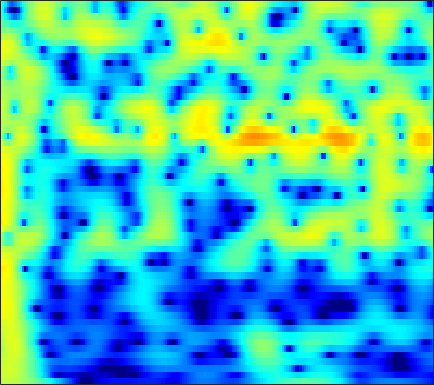

The table this chart was drawn from, first rows:
2.9671, 3.0732, 3.1562, 3.1731, 3.143, 3.0482, 2.8924, 2.737, 2.4768, 2.1587, 1.7842, 1.4666, 0.99568, 0.47027, 0.042456, -0.57124, -1.235, -1.7648, -2.5126, -3.3042, -4.1385, -4.791, -5.6953, -6.637
3.7, 3.851, 3.973, 4.002, 3.963, 3.83, 3.604, 3.374, 2.984, 2.497, 1.912, 1.406, 0.64, -0.2358, -0.9688, -2.055, -3.273, -4.283, -5.771, -7.441, -9.321, -10.89, -13.22, -15.84
3.699, 3.894, 4.063, 4.126, 4.104, 3.978, 3.741, 3.49, 3.056, 2.507, 1.84, 1.263, 0.388, -0.6076, -1.435, -2.645, -3.977, -5.055, -6.593, -8.235, -9.952, -11.26, -12.95, -14.46
3.208, 3.529, 3.852, 4.05, 4.111, 4.076, 3.903, 3.681, 3.262, 2.7, 1.998, 1.379, 0.4344, -0.6433, -1.534, -2.821, -4.208, -5.295, -6.784, -8.272, -9.703, -10.69, -11.85, -12.78
2.139, 2.815, 3.537, 4.051, 4.3, 4.454, 4.406, 4.239, 3.842, 3.251, 2.465, 1.749, 0.6244, -0.7002, -1.826, -3.514, -5.431, -7.043, -9.464, -12.3, -15.73, -18.86, -23.82, -25.88
1.127, 2.195, 3.304, 4.089, 4.483, 4.762, 4.772, 4.609, 4.17, 3.483, 2.554, 1.702, 0.3573, -1.215, -2.542, -4.495, -6.633, -8.33, -10.65, -12.94, -15, -16.26, -17.36, -17.71
2.068, 2.923, 3.831, 4.472, 4.779, 4.955, 4.867, 4.627, 4.076, 3.254, 2.155, 1.147, -0.4647, -2.405, -4.106, -6.763, -9.997, -12.94, -17.93, -24.23, -24.98, -21.98, -19.03, -17.16
2.986, 3.569, 4.173, 4.566, 4.718, 4.728, 4.518, 4.215, 3.616, 2.789, 1.731, 0.787, -0.6721, -2.346, -3.736, -5.749, -7.898, -9.534, -11.55, -13.05, -13.84, -14.04, -14.02, -13.85
3.552, 3.975, 4.379, 4.594, 4.629, 4.506, 4.191, 3.83, 3.187, 2.369, 1.383, 0.5444, -0.6903, -2.034, -3.09, -4.531, -5.973, -7.037, -8.401, -9.665, -10.78, -11.52, -12.38, -13.15
4.301, 4.628, 4.893, 4.964, 4.889, 4.618, 4.149, 3.668, 2.866, 1.894, 0.7656, -0.1716, -1.528, -2.977, -4.095, -5.595, -7.069, -8.154, -9.586, -11.03, -12.48, -13.6, -15.19, -16.94
5.138, 5.394, 5.546, 5.482, 5.291, 4.842, 4.167, 3.508, 2.422, 1.101, -0.4616, -1.787, -3.749, -5.893, -7.566, -9.731, -11.59, -12.66, -13.71, -14.57, -15.52, -16.39, -17.87, -19.95
5.656, 5.85, 5.916, 5.754, 5.479, 4.906, 4.088, 3.305, 2.012, 0.4013, -1.567, -3.314, -6.104, -9.65, -13.11, -19.93, -40.92, -27.3, -20.62, -18.09, -17.07, -16.86, -16.94, -17.39
5.631, 5.782, 5.8, 5.606, 5.317, 4.739, 3.935, 3.183, 1.976, 0.5278, -1.169, -2.597, -4.692, -6.955, -8.693, -10.87, -12.54, -13.38, -14.12, -14.63, -15.06, -15.46, -16.06, -16.68
5.418, 5.551, 5.552, 5.357, 5.083, 4.549, 3.821, 3.157, 2.13, 0.948, -0.3816, -1.458, -2.96, -4.503, -5.676, -7.233, -8.725, -9.782, -11.16, -12.59, -14.07, -15.26, -17.02, -18.95
5.418, 5.537, 5.514, 5.288, 4.991, 4.438, 3.713, 3.064, 2.078, 0.9762, -0.2227, -1.177, -2.51, -3.877, -4.92, -6.359, -7.849, -8.972, -10.48, -12.08, -13.79, -15.12, -17.14, -19.45
5.869, 5.942, 5.832, 5.489, 5.083, 4.36, 3.454, 2.664, 1.489, 0.2265, -1.069, -2.045, -3.346, -4.642, -5.606, -6.92, -8.343, -9.497, -11.07, -12.66, -14.24, -15.26, -16.44, -17.27
6.774, 6.76, 6.493, 5.943, 5.336, 4.257, 2.876, 1.655, -0.2015, -2.226, -4.176, -5.385, -6.522, -7.265, -7.743, -8.452, -9.481, -10.59, -12.54, -15.04, -18.38, -21.25, -23.42, -21.25
7.326, 7.255, 6.893, 6.214, 5.48, 4.142, 2.331, 0.6076, -2.397, -6.712, -13.83, -26.4, -16.98, -11.61, -9.963, -9.105, -9.141, -9.697, -11.11, -13.01, -15.38, -16.96, -18.07, -17.15
6.565, 6.527, 6.247, 5.696, 5.109, 4.091, 2.764, 1.569, -0.2343, -2.208, -4.083, -5.092, -5.795, -5.955, -5.925, -6.103, -6.58, -7.066, -8.018, -9.213, -10.46, -11.32, -12.18, -12.75
5.242, 5.198, 5.002, 4.654, 4.314, 3.788, 3.157, 2.623, 1.878, 1.09, 0.2957, -0.2455, -0.9306, -1.633, -2.14, -2.877, -3.826, -4.622, -5.823, -7.365, -9.144, -10.75, -13.14, -16.02
3.984, 3.616, 3.135, 2.797, 2.656, 2.601, 2.657, 2.691, 2.652, 2.545, 2.333, 2.076, 1.675, 1.147, 0.6375, -0.1172, -1.061, -1.934, -3.232, -4.814, -6.692, -8.439, -11.12, -14.21
2.215, 0.3804, -2.311, -3.648, -2.861, -0.8839, 0.8759, 1.869, 2.765, 3.313, 3.595, 3.631, 3.527, 3.289, 2.961, 2.388, 1.699, 1.005, -0.07522, -1.308, -2.709, -3.921, -5.651, -7.307
2.84, 0.5821, -2.961, -4.881, -3.842, -1.421, 0.4106, 1.325, 2.152, 2.607, 2.84, 2.971, 3.016, 2.993, 2.936, 2.678, 2.293, 1.901, 1.145, 0.2187, -0.9166, -1.871, -3.375, -5.021
6.001, 5.102, 3.946, 2.983, 2.419, 1.77, 1.179, 0.6607, -0.123, -0.887, -1.414, -1.49, -1.151, -0.6224, -0.19, 0.264, 0.3872, 0.3501, 0.03995, -0.5929, -1.511, -2.315, -3.618, -5.206
7.462, 6.866, 5.962, 4.904, 4.02, 2.601, 0.848, -0.8043, -3.815, -8.263, -15.84, -16.15, -9.268, -5.434, -3.771, -2.279, -1.489, -1.258, -1.25, -1.644, -2.409, -3.177, -4.425, -6.067
7.098, 6.722, 6.049, 5.149, 4.325, 3.017, 1.417, 0.04634, -2.022, -4.126, -5.738, -6.11, -5.543, -4.503, -3.702, -2.978, -2.483, -2.38, -2.52, -2.937, -3.66, -4.478, -5.817, -7.604
6.151, 6.026, 5.626, 4.995, 4.366, 3.386, 2.236, 1.325, 0.1037, -1.049, -1.958, -2.506, -2.904, -3.114, -3.135, -3.104, -3.164, -3.219, -3.504, -3.983, -4.657, -5.341, -6.522, -7.929
6.051, 6.041, 5.755, 5.202, 4.621, 3.645, 2.495, 1.519, 0.1524, -1.238, -2.509, -3.295, -4.054, -4.359, -4.442, -4.308, -4.184, -4.13, -4.161, -4.433, -4.936, -5.402, -6.258, -7.212
6.829, 6.733, 6.351, 5.682, 4.999, 3.803, 2.322, 0.9595, -1.161, -3.776, -6.837, -9.21, -11.25, -10.27, -8.838, -7.139, -5.856, -5.295, -4.818, -4.71, -5.008, -5.379, -6.118, -7.056
7.257, 7.045, 6.556, 5.786, 5.034, 3.754, 2.145, 0.6949, -1.64, -4.522, -8.14, -11.24, -13.98, -12.23, -10.13, -7.984, -6.555, -5.834, -5.353, -5.219, -5.421, -5.87, -6.706, -8.103
6.985, 6.773, 6.277, 5.534, 4.803, 3.63, 2.197, 1.008, -0.7529, -2.523, -4.25, -5.268, -6.286, -6.591, -6.61, -6.248, -5.925, -5.644, -5.46, -5.533, -5.791, -6.21, -7.066, -8.372
6.77, 6.639, 6.206, 5.516, 4.808, 3.647, 2.228, 1.019, -0.7525, -2.618, -4.416, -5.577, -6.611, -7.033, -6.926, -6.606, -6.074, -5.816, -5.472, -5.368, -5.557, -5.769, -6.322, -6.935
6.83, 6.758, 6.386, 5.723, 5.017, 3.806, 2.244, 0.8169, -1.511, -4.456, -8.39, -12.12, -16.28, -14, -11.17, -8.813, -7.145, -6.415, -5.753, -5.383, -5.366, -5.428, -5.68, -5.851
6.676, 6.565, 6.22, 5.6, 4.987, 3.897, 2.537, 1.273, -0.6996, -3.156, -5.985, -8.2, -10.19, -9.872, -9.071, -7.721, -7.003, -6.537, -6.394, -6.419, -6.434, -6.592, -6.721, -7.045
6.186, 5.986, 5.596, 5.072, 4.612, 3.871, 3.009, 2.245, 1.15, -0.1071, -1.316, -2.255, -3.257, -4.155, -4.644, -5.345, -6.087, -6.739, -7.66, -8.714, -9.53, -9.978, -10.23, -10.44
5.501, 5.081, 4.49, 4.038, 3.753, 3.53, 3.29, 3.112, 2.708, 2.212, 1.528, 0.9212, 0.008774, -1.141, -2.017, -3.577, -5.231, -6.92, -9.434, -12.65, -16.9, -18.85, -17.85, -14.56
4.148, 2.8, 0.9798, 0.02783, 0.3314, 1.579, 2.869, 3.612, 4.186, 4.376, 4.134, 3.769, 2.939, 1.833, 0.7509, -0.9736, -2.985, -4.884, -7.563, -10.67, -14.35, -15.83, -14.79, -13.52
2.371, 0.007331, -5.019, -10.63, -6.35, -1.087, 1.891, 3.243, 4.419, 4.891, 4.916, 4.641, 3.87, 2.802, 1.627, -0.08944, -2.311, -4.062, -6.488, -8.399, -9.783, -9.843, -9.327, -8.235
2.652, 2.036, 1.312, 0.938, 1.047, 1.613, 2.321, 2.82, 3.258, 3.441, 3.34, 3.01, 2.303, 1.178, 0.04102, -1.833, -4.495, -6.843, -11.55, -19.46, -23.35, -16.25, -11.25, -8.066
2.974, 2.78, 2.482, 2.161, 2.017, 1.888, 1.873, 1.966, 2.03, 2.093, 1.989, 1.762, 1.306, 0.4596, -0.3519, -1.734, -3.583, -5.045, -7.296, -8.942, -9.681, -9.236, -7.816, -6.55
3.457, 3.101, 2.385, 1.513, 0.8624, 0.05725, -0.3351, -0.3103, 0.1103, 0.704, 1.166, 1.4, 1.446, 1.131, 0.777, -0.05618, -1.058, -1.856, -3.054, -4.101, -4.855, -5.121, -5.199, -4.775
4.454, 3.744, 2.326, 0.2664, -1.946, -6.074, -9.879, -8.023, -3.733, -0.8707, 1.004, 1.881, 2.501, 2.72, 2.576, 2.062, 1.286, 0.4346, -0.8761, -2.585, -4.446, -5.957, -7.621, -7.358
4.354, 3.712, 2.512, 0.852, -0.7507, -3.026, -4.382, -3.895, -1.947, -0.0007238, 1.457, 2.206, 2.841, 3.06, 2.934, 2.521, 1.706, 0.8068, -0.6954, -2.824, -5.732, -8.867, -15.36, -16.8
3.082, 2.779, 2.246, 1.604, 1.128, 0.6493, 0.4229, 0.4426, 0.7618, 1.225, 1.669, 1.967, 2.196, 2.175, 2.037, 1.619, 0.9131, 0.253, -0.8833, -2.194, -3.668, -4.753, -5.881, -6.253
2.275, 2.068, 1.728, 1.399, 1.224, 1.074, 1.072, 1.179, 1.377, 1.627, 1.877, 2.011, 2.074, 2.006, 1.861, 1.476, 0.945, 0.4575, -0.3584, -1.234, -2.196, -2.9, -3.743, -4.544
1.909, 1.393, 0.6811, 0.125, -0.1018, -0.0937, 0.2616, 0.6736, 1.261, 1.815, 2.261, 2.476, 2.638, 2.644, 2.505, 2.191, 1.733, 1.267, 0.5552, -0.2939, -1.222, -1.96, -3.021, -4.219
1.829, 0.449, -1.875, -4.498, -5.802, -4.875, -2.488, -0.8579, 0.8969, 2.136, 2.953, 3.362, 3.656, 3.68, 3.55, 3.236, 2.723, 2.223, 1.466, 0.5305, -0.5093, -1.392, -2.734, -4.219
2.871, 1.285, -1.584, -5.485, -7.95, -6.103, -2.504, -0.4459, 1.451, 2.681, 3.437, 3.765, 3.897, 3.755, 3.532, 3.03, 2.349, 1.772, 0.8712, -0.1219, -1.248, -2.208, -3.648, -5.209
4.385, 3.705, 2.752, 1.926, 1.515, 1.405, 1.67, 1.996, 2.386, 2.63, 2.687, 2.594, 2.258, 1.716, 1.219, 0.332, -0.7138, -1.527, -2.738, -3.759, -4.729, -5.452, -6.509, -7.517
5.166, 4.954, 4.603, 4.21, 3.912, 3.556, 3.198, 2.886, 2.45, 1.939, 1.326, 0.7554, -0.08296, -1.034, -1.906, -3.337, -5.104, -6.62, -8.986, -10.73, -11.09, -10.5, -9.503, -9.183
5.377, 5.402, 5.299, 5.045, 4.769, 4.234, 3.535, 2.881, 1.863, 0.6779, -0.6322, -1.62, -2.807, -3.846, -4.66, -5.831, -7.498, -9.432, -13.66, -20.49, -17.36, -12.94, -9.588, -7.929
4.562, 4.842, 4.99, 4.878, 4.616, 3.991, 3.06, 2.161, 0.555, -1.584, -4.422, -6.925, -9.798, -9.893, -8.511, -6.881, -6.041, -5.925, -5.804, -5.789, -5.297, -4.658, -3.707, -2.719
1.981, 2.542, 2.908, 2.909, 2.682, 2.155, 1.312, 0.4829, -1.009, -3.038, -5.792, -8.391, -11.7, -10.8, -8.383, -5.71, -3.867, -2.85, -1.85, -1.127, -0.5009, -0.08606, 0.4347, 0.8053
-0.4399, -0.1178, -0.01143, -0.1862, -0.4436, -0.8737, -1.394, -1.857, -2.467, -3.104, -3.657, -3.908, -3.972, -3.58, -3.042, -2.058, -1.052, -0.3329, 0.405, 1.07, 1.541, 1.792, 1.99, 2
-1.42, -1.908, -2.698, -3.573, -4.182, -4.928, -5.362, -5.471, -5.214, -4.613, -3.819, -3.18, -2.238, -1.252, -0.4966, 0.4421, 1.292, 1.827, 2.462, 2.891, 3.129, 3.177, 3.038, 2.734
-2.387, -3.902, -6.184, -8.619, -10.39, -12.6, -14.1, -13.92, -11.92, -8.924, -6.105, -4.279, -2.181, -0.4477, 0.642, 1.855, 2.836, 3.417, 4.008, 4.33, 4.429, 4.332, 3.967, 3.318
-3.637, -6.189, -10.63, -16.81, -22.53, -25.05, -26.01, -26.68, -19, -12.33, -7.813, -5.257, -2.607, -0.5407, 0.7075, 2.073, 3.125, 3.741, 4.28, 4.604, 4.659, 4.521, 4.1, 3.329
-2.543, -4.628, -7.945, -11.63, -13.9, -14.95, -13.84, -12.53, -10.37, -7.976, -5.66, -4.078, -2.187, -0.569, 0.4988, 1.672, 2.602, 3.139, 3.678, 3.987, 4.051, 3.946, 3.592, 2.975
